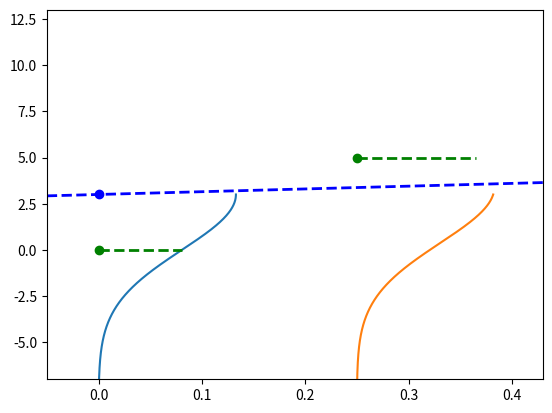

Recreate this plot in Python.
import matplotlib.pyplot as plt
import numpy as np

# set limits to -10 and 10 for y and 0 and 0.4 for x
plt.ylim([-7, 13])
plt.xlim([-0.05, 0.43])

x = np.arange(-10, 3, 0.001)
y = np.arange(-10, 3, 0.001)
point = (0, 0)
point2 = (0.25, 5)
parameters = [1.5, 3]


def f(x, parameters):
    return parameters[0] * x + parameters[1]


mean = f(point[0], parameters)
mean2 = f(point2[0], parameters)


likelihood = 1 / (3 * np.sqrt(2 * np.pi)) * np.exp(-((point[1] - mean) ** 2) / (2 * 3**2))
prediction_gaussian = 1 / (3 * np.sqrt(2 * np.pi)) * np.exp(-((y - mean) ** 2) / (2 * 3**2))

likelihood2 = 1 / (3 * np.sqrt(2 * np.pi)) * np.exp(-((point2[1] - mean2) ** 2) / (2 * 3**2)) + point2[0]

prediction_gaussian2 = 1 / (3 * np.sqrt(2 * np.pi)) * np.exp(-((y - mean2) ** 2) / (2 * 3**2))

plt.plot(prediction_gaussian, x)
plt.plot(prediction_gaussian2 + point2[0], x)
plt.scatter(point[0], point[1], color="green")
plt.scatter(point[0], mean, color="blue")
# plot horizontal line that goes from green point to red likelihood point
plt.plot([point[0], likelihood], [point[1], point[1]], "g--", linewidth=2)
plt.plot([point2[0], likelihood2], [point2[1], point2[1]], "g--", linewidth=2)

# plot regression line
plt.plot(x, f(x, parameters), "b--", linewidth=2)

# plot horintolal with hline
# plot point2 in green
plt.scatter(point2[0], point2[1], color="green")


plt.show()
